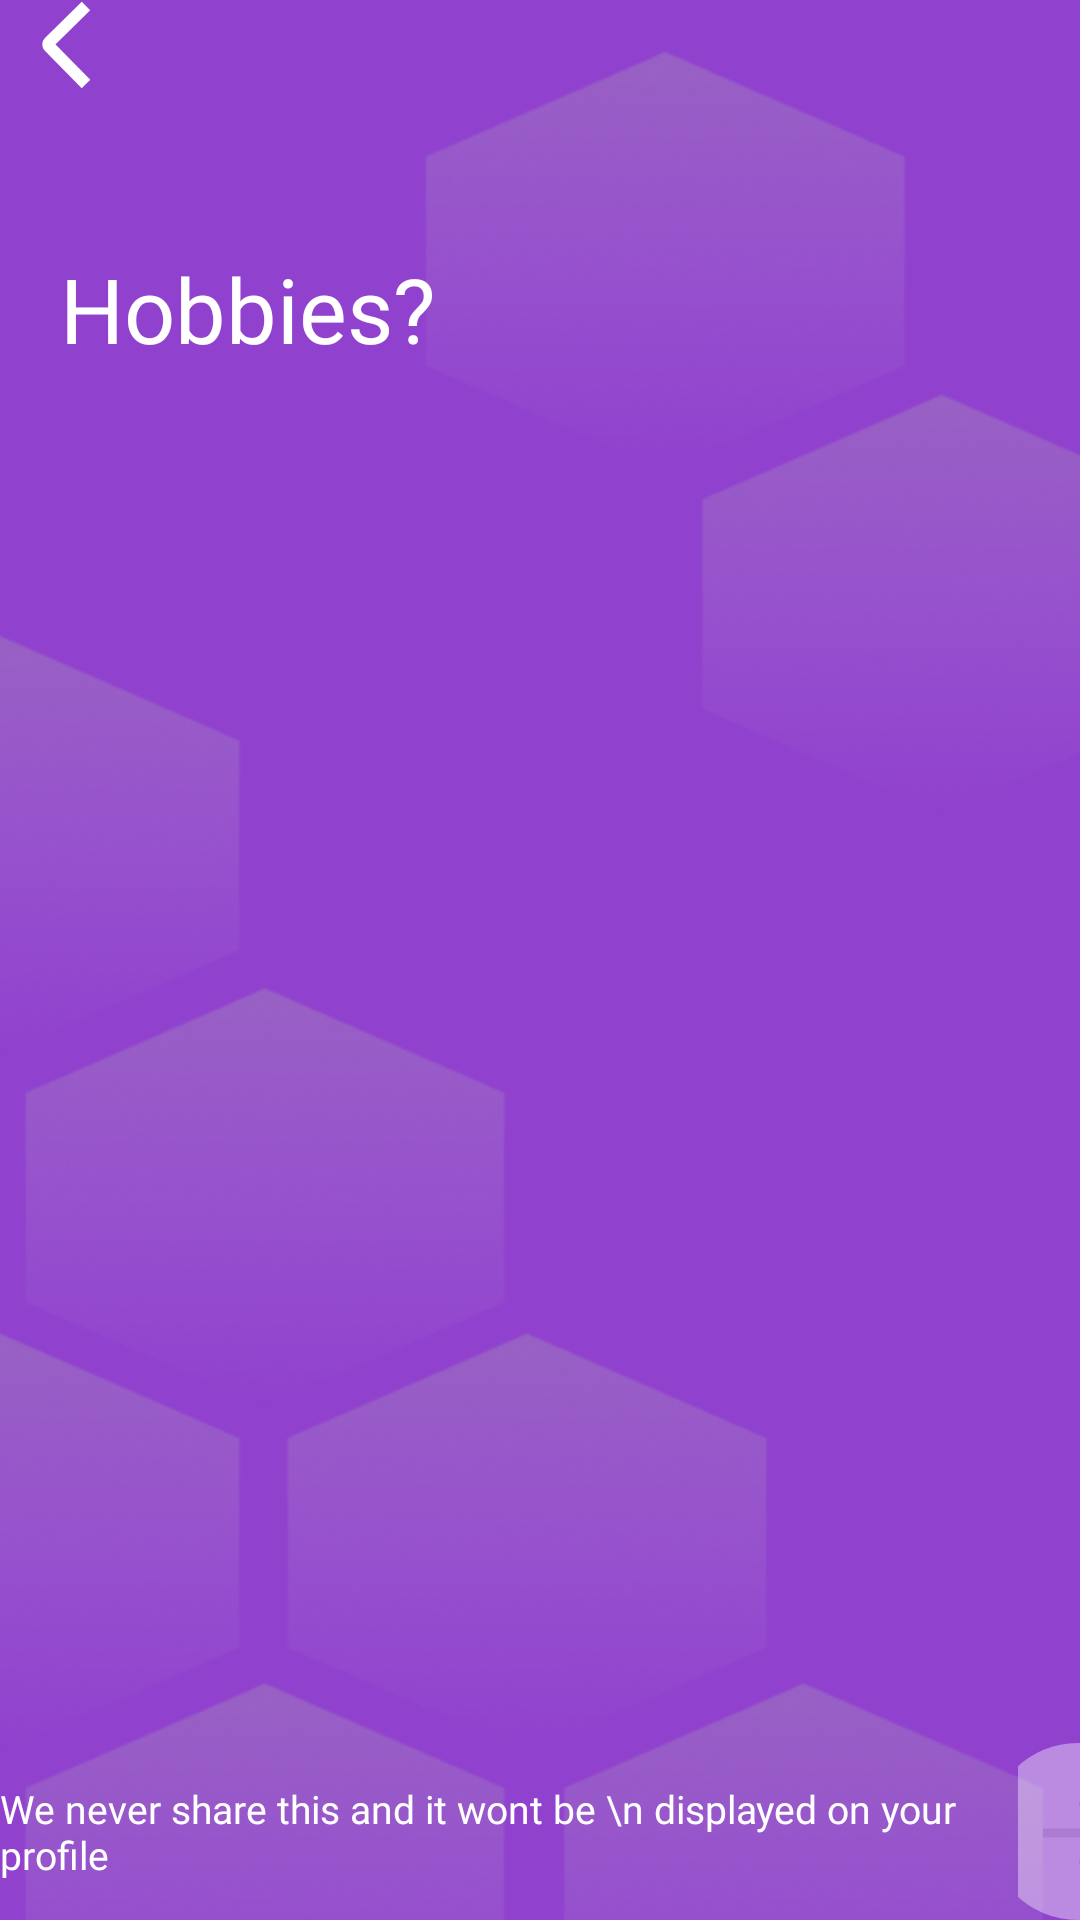

This screen was rendered from an Android layout file. Write that file and the resources it references.
<!-- AndroidManifest.xml: application theme Theme.Dating -->
<!-- res/layout/fragment_hobbies.xml -->
<?xml version="1.0" encoding="utf-8"?>
<androidx.constraintlayout.widget.ConstraintLayout xmlns:android="http://schemas.android.com/apk/res/android"
    xmlns:app="http://schemas.android.com/apk/res-auto"
    xmlns:tools="http://schemas.android.com/tools"
    android:id="@+id/frameLayout11"
    android:layout_width="match_parent"
    android:layout_height="match_parent"
    tools:context=".hobbies"
    android:background="@drawable/bgggg">


    <TextView
        android:id="@+id/textViewhobbies"
        android:layout_width="match_parent"
        android:layout_marginRight="40dp"
        android:layout_marginLeft="20dp"
        android:layout_height="wrap_content"
        android:fontFamily="@font/poppins_semibold"
        android:text="Hobbies?"
        android:textColor="@color/white"
        android:textSize="30sp"
        app:layout_constraintBottom_toBottomOf="parent"
        app:layout_constraintEnd_toEndOf="parent"
        app:layout_constraintHorizontal_bias="0.124"
        app:layout_constraintStart_toStartOf="parent"
        app:layout_constraintTop_toTopOf="parent"
        app:layout_constraintVertical_bias="0.138"

        />



    <ImageButton
        android:id="@+id/imageButton"
        android:layout_width="wrap_content"
        android:layout_height="wrap_content"
        android:background="#00FFFFFF"
        android:src="@drawable/ic_backbtn"
        app:layout_constraintEnd_toEndOf="parent"
        app:layout_constraintHorizontal_bias="0.04"
        app:layout_constraintStart_toStartOf="parent"
        app:layout_constraintTop_toTopOf="parent"
        app:layout_constraintVertical_bias="0.394" />


    <LinearLayout
        android:id="@+id/linearLayout"
        android:layout_width="0dp"
        android:layout_height="wrap_content"
        app:layout_constraintBottom_toBottomOf="parent"
        app:layout_constraintEnd_toEndOf="parent"
        app:layout_constraintHorizontal_bias="1.0"
        app:layout_constraintStart_toStartOf="parent">

        <ImageView
            android:id="@+id/imageView"
            android:layout_width="wrap_content"
            android:layout_height="wrap_content"
            android:layout_gravity="center"
            android:layout_weight="1"
            android:src="@drawable/ic_baseline_lock_24" />

        <TextView
            android:id="@+id/textView5"
            android:layout_width="wrap_content"
            android:layout_height="wrap_content"
            android:layout_gravity="center"
            android:layout_weight="1"
            android:fontFamily="@font/poppins_medium"
            android:text="We never share this and it wont be \n displayed on your profile"
            android:textColor="@color/white"
            android:textSize="13sp" />

        <ImageButton
            android:id="@+id/proceedButton"
            android:layout_width="wrap_content"
            android:layout_height="wrap_content"
            android:layout_weight="1"
            android:background="#00FFFFFF"
            android:marginLeft="20dp"
            android:src="@drawable/ic_okaybutton" />
    </LinearLayout>

</androidx.constraintlayout.widget.ConstraintLayout>
<!-- resources referenced by this layout -->
<resources>
  <!-- drawable bgggg: png bitmap (drawable-v24, 100789 bytes) -->
  <!-- drawable ic_backbtn (drawable) -->
  <vector xmlns:android="http://schemas.android.com/apk/res/android"
      android:width="17dp"
      android:height="30dp"
      android:viewportWidth="17"
      android:viewportHeight="30">
    <path
        android:pathData="M15,2L2.7123,14.1113C2.3189,14.4991 2.3144,15.1323 2.7021,15.5256L15,28"
        android:strokeWidth="4"
        android:fillColor="#00000000"
        android:strokeColor="#ffffff"/>
  </vector>
  <!-- drawable ic_okaybutton (drawable) -->
  <vector xmlns:android="http://schemas.android.com/apk/res/android"
      android:width="59dp"
      android:height="59dp"
      android:viewportWidth="59"
      android:viewportHeight="59">
    <path
        android:pathData="M29.5,29.5m-29.5,0a29.5,29.5 0,1 1,59 0a29.5,29.5 0,1 1,-59 0"
        android:fillColor="#ffffff"
        android:fillAlpha="0.39"/>
    <path
        android:pathData="M42.0607,31.0607C42.6464,30.4749 42.6464,29.5251 42.0607,28.9393L32.5147,19.3934C31.9289,18.8076 30.9792,18.8076 30.3934,19.3934C29.8076,19.9792 29.8076,20.9289 30.3934,21.5147L38.8787,30L30.3934,38.4853C29.8076,39.0711 29.8076,40.0208 30.3934,40.6066C30.9792,41.1924 31.9289,41.1924 32.5147,40.6066L42.0607,31.0607ZM18,31.5H41V28.5H18V31.5Z"
        android:fillColor="#AC7CD2"/>
  </vector>
  <style name="Theme.Dating" parent="Theme.MaterialComponents.DayNight.DarkActionBar">
          
          <item name="colorPrimary">@color/purple_500</item>
          <item name="colorPrimaryVariant">@color/purple_700</item>
          <item name="colorOnPrimary">@color/white</item>
          
          <item name="colorSecondary">@color/teal_200</item>
          <item name="colorSecondaryVariant">@color/teal_700</item>
          <item name="colorOnSecondary">@color/black</item>
          
          <item name="android:statusBarColor" tools:targetApi="l">?attr/colorPrimaryVariant</item>
          
      </style>
  <!-- not gathered from this repository: default colours our renderer supplied (Android Studio template values) -->
  <color name="purple_500">#FF6200EE</color>
  <color name="purple_700">#FF3700B3</color>
  <color name="teal_200">#FF03DAC5</color>
  <color name="teal_700">#FF018786</color>
  <color name="black">#FF000000</color>
  <color name="white">#FFFFFFFF</color>
</resources>
